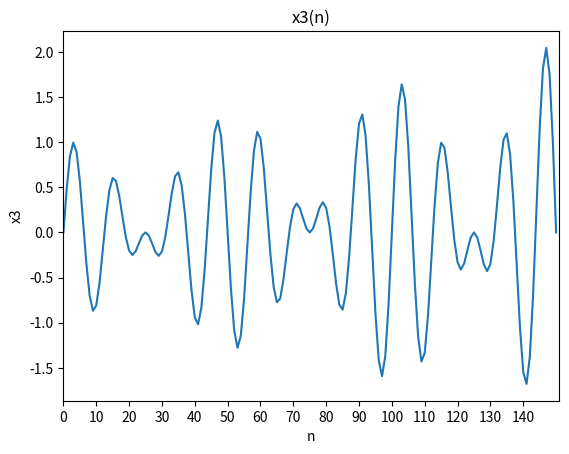

Source code (Python):
import matplotlib.pyplot as plt
import numpy as np

begin = 0
end = 150
n = np.arange(begin, end+1)
x = np.exp(0.005*n) * np.cos(0.02*np.pi*n) * np.sin(0.16*np.pi*n)

plt.plot(n,x)
plt.xticks(range(begin, end, 10))
plt.xlim(begin, end + 1)
plt.xlabel('n')
plt.ylabel('x3')
plt.title('x3(n)')

plt.show()